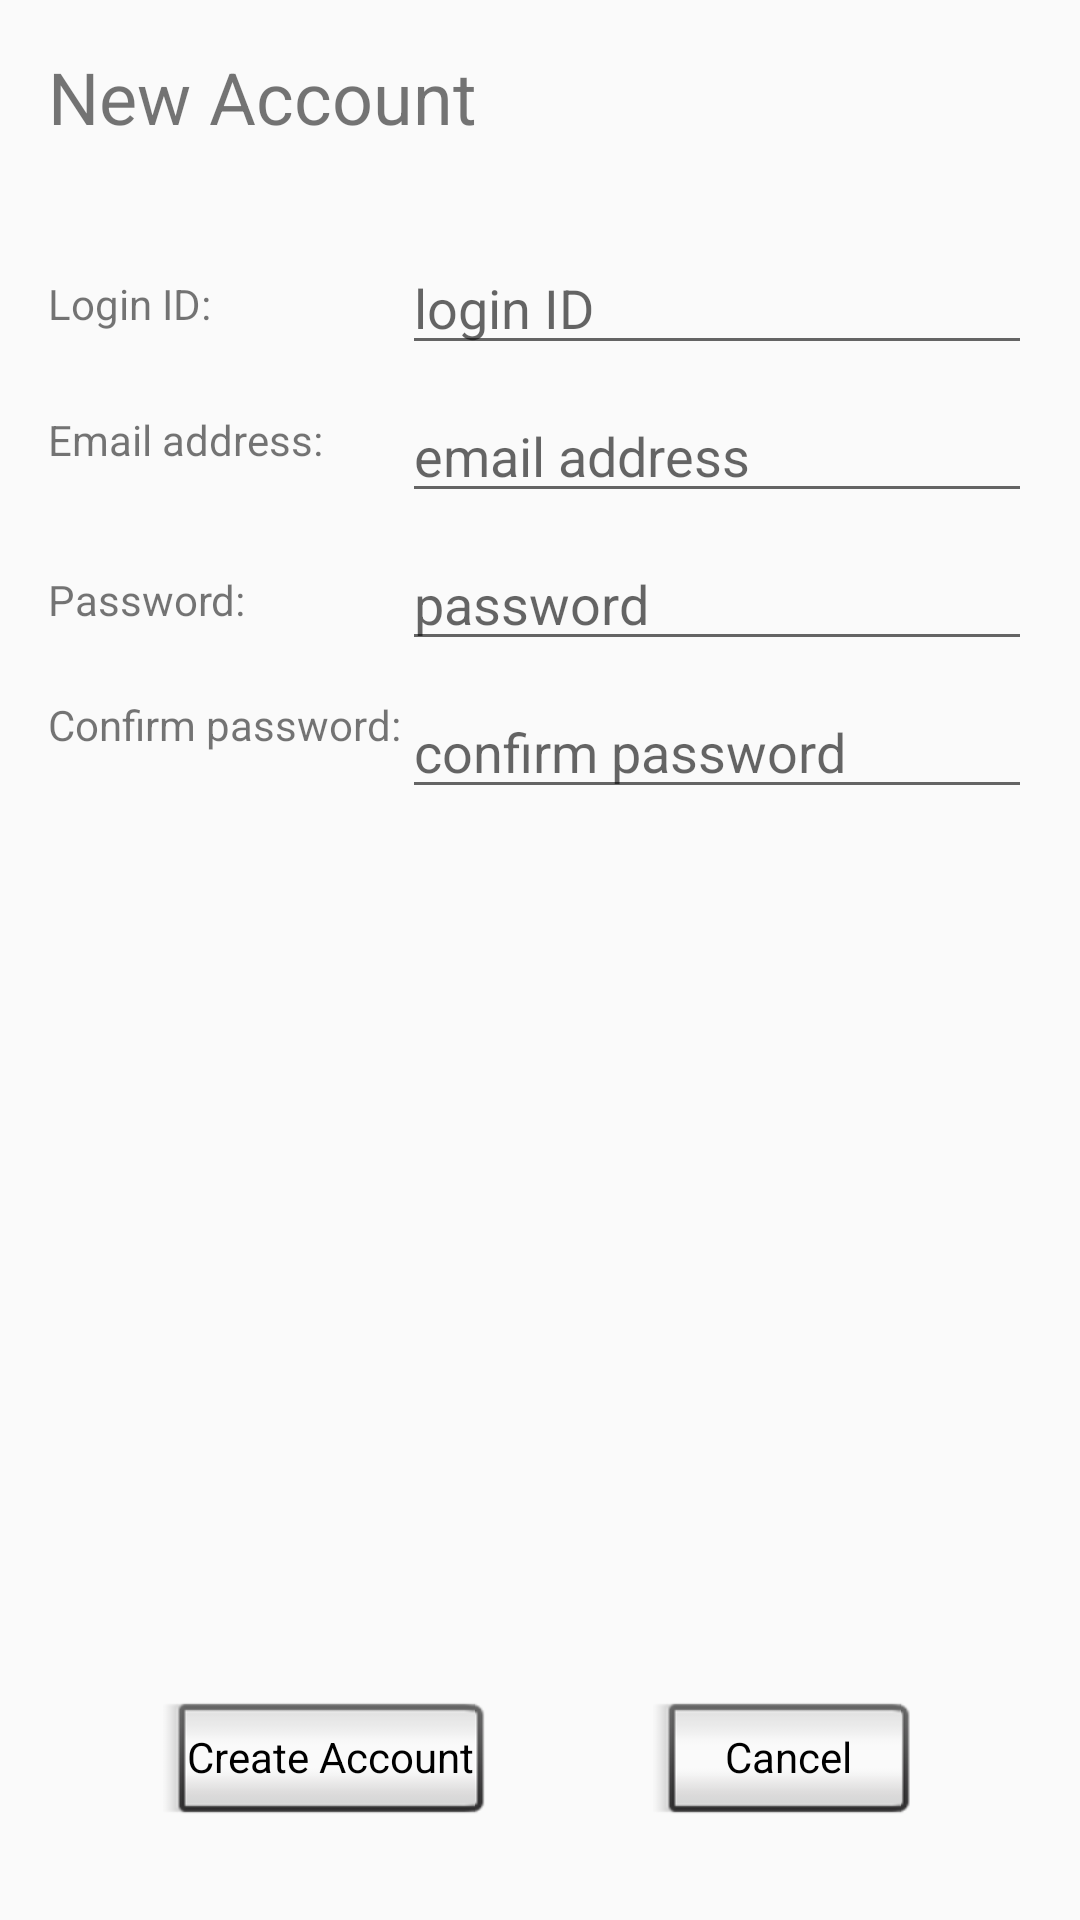

Produce the Android XML layout that renders to this screen, including the resource entries it uses.
<!-- AndroidManifest.xml: application theme Theme.AppCompat.Light.NoActionBar -->
<!-- res/layout/activity_new_account.xml -->
<?xml version="1.0" encoding="utf-8"?>
<android.support.constraint.ConstraintLayout xmlns:android="http://schemas.android.com/apk/res/android"
    xmlns:app="http://schemas.android.com/apk/res-auto"
    xmlns:tools="http://schemas.android.com/tools"
    android:id="@+id/LoginIDLbl"
    android:layout_width="match_parent"
    android:layout_height="match_parent"
    tools:context="com.psu.teamlegacy.lifevault.NewAccountActivity">

    <TextView
        android:id="@+id/NewAccountLbl"
        android:layout_width="wrap_content"
        android:layout_height="wrap_content"
        android:layout_marginStart="16dp"
        android:layout_marginTop="16dp"
        android:text="@string/NewAccountBtn"
        android:textSize="24sp"
        app:layout_constraintStart_toStartOf="parent"
        app:layout_constraintTop_toTopOf="parent" />

    <TextView
        android:id="@+id/loginIDLbl"
        android:labelFor="@+id/loginIdField"
        android:layout_width="wrap_content"
        android:layout_height="wrap_content"
        android:layout_marginBottom="8dp"
        android:layout_marginStart="16dp"
        android:layout_marginTop="8dp"
        android:text="@string/loginIDLabel"
        app:layout_constraintBottom_toBottomOf="@+id/loginIdField"
        app:layout_constraintStart_toStartOf="parent"
        app:layout_constraintTop_toTopOf="@+id/loginIdField" />

    <TextView
        android:id="@+id/passwordLbl"
        android:labelFor="@+id/passwordField"
        android:layout_width="wrap_content"
        android:layout_height="wrap_content"
        android:layout_marginBottom="8dp"
        android:layout_marginStart="16dp"
        android:layout_marginTop="8dp"
        android:text="@string/passwordLabel"
        app:layout_constraintBottom_toBottomOf="@+id/passwordField"
        app:layout_constraintStart_toStartOf="parent"
        app:layout_constraintTop_toTopOf="@+id/passwordField" />

    <TextView
        android:id="@+id/confirmPasswordLbl"
        android:labelFor="@+id/confirmPasswordField"
        android:layout_width="wrap_content"
        android:layout_height="34dp"
        android:layout_marginBottom="8dp"
        android:layout_marginStart="16dp"
        android:layout_marginTop="8dp"
        android:text="@string/confirmPWLabel"
        app:layout_constraintBottom_toBottomOf="@+id/confirmPasswordField"
        app:layout_constraintStart_toStartOf="parent"
        app:layout_constraintTop_toTopOf="@+id/confirmPasswordField" />

    <TextView
        android:id="@+id/emailLbl"
        android:labelFor="@+id/emailField"
        android:layout_width="wrap_content"
        android:layout_height="wrap_content"
        android:layout_marginBottom="8dp"
        android:layout_marginStart="16dp"
        android:text="@string/emailLabel"
        app:layout_constraintBottom_toBottomOf="@+id/emailField"
        app:layout_constraintStart_toStartOf="parent"
        app:layout_constraintTop_toTopOf="@+id/emailField" />

    <Button
        android:id="@+id/createAccountBtn"
        style="@android:style/Widget.Button.Inset"
        android:layout_width="wrap_content"
        android:layout_height="wrap_content"
        android:layout_marginBottom="28dp"
        android:text="@string/createAccountBtn"
        app:layout_constraintBottom_toBottomOf="parent"
        app:layout_constraintEnd_toStartOf="@+id/cancelBtn"
        app:layout_constraintHorizontal_bias="0.5"
        app:layout_constraintStart_toStartOf="parent" />

    <Button
        android:id="@+id/cancelBtn"
        style="@android:style/Widget.Button.Inset"
        android:layout_width="wrap_content"
        android:layout_height="wrap_content"
        android:text="@string/cancelBtn"
        app:layout_constraintBottom_toBottomOf="@+id/createAccountBtn"
        app:layout_constraintEnd_toEndOf="parent"
        app:layout_constraintHorizontal_bias="0.5"
        app:layout_constraintStart_toEndOf="@+id/createAccountBtn"
        app:layout_constraintTop_toTopOf="@+id/createAccountBtn" />

    <EditText
        android:id="@+id/loginIdField"
        android:layout_width="wrap_content"
        android:layout_height="wrap_content"
        android:layout_marginEnd="16dp"
        android:layout_marginTop="32dp"
        android:ems="10"
        android:hint="@string/loginIDHint"
        android:inputType="textPersonName"
        app:layout_constraintEnd_toEndOf="parent"
        app:layout_constraintTop_toBottomOf="@+id/NewAccountLbl" />

    <EditText
        android:id="@+id/passwordField"
        android:layout_width="wrap_content"
        android:layout_height="wrap_content"
        android:layout_marginEnd="16dp"
        android:layout_marginTop="8dp"
        android:ems="10"
        android:hint="@string/passwordHint"
        android:inputType="textPassword"
        app:layout_constraintEnd_toEndOf="parent"
        app:layout_constraintTop_toBottomOf="@+id/emailField" />

    <EditText
        android:id="@+id/confirmPasswordField"
        android:layout_width="wrap_content"
        android:layout_height="wrap_content"
        android:layout_marginEnd="16dp"
        android:layout_marginTop="8dp"
        android:ems="10"
        android:hint="@string/confirmHint"
        android:inputType="textPassword"
        app:layout_constraintEnd_toEndOf="parent"
        app:layout_constraintTop_toBottomOf="@+id/passwordField" />

    <EditText
        android:id="@+id/emailField"
        android:layout_width="wrap_content"
        android:layout_height="wrap_content"
        android:layout_marginEnd="16dp"
        android:layout_marginTop="8dp"
        android:ems="10"
        android:hint="@string/emailHint"
        android:inputType="textEmailAddress"
        app:layout_constraintEnd_toEndOf="parent"
        app:layout_constraintTop_toBottomOf="@+id/loginIdField" />
</android.support.constraint.ConstraintLayout>
<!-- resources referenced by this layout -->
<resources>
  <string name="NewAccountBtn">New Account</string>
  <string name="cancelBtn">Cancel</string>
  <string name="confirmHint">confirm password</string>
  <string name="confirmPWLabel">Confirm password:</string>
  <string name="createAccountBtn">Create Account</string>
  <string name="emailHint">email address</string>
  <string name="emailLabel">Email address:</string>
  <string name="loginIDHint">login ID</string>
  <string name="loginIDLabel">Login ID:</string>
  <string name="passwordHint">password</string>
  <string name="passwordLabel">Password:</string>
</resources>
